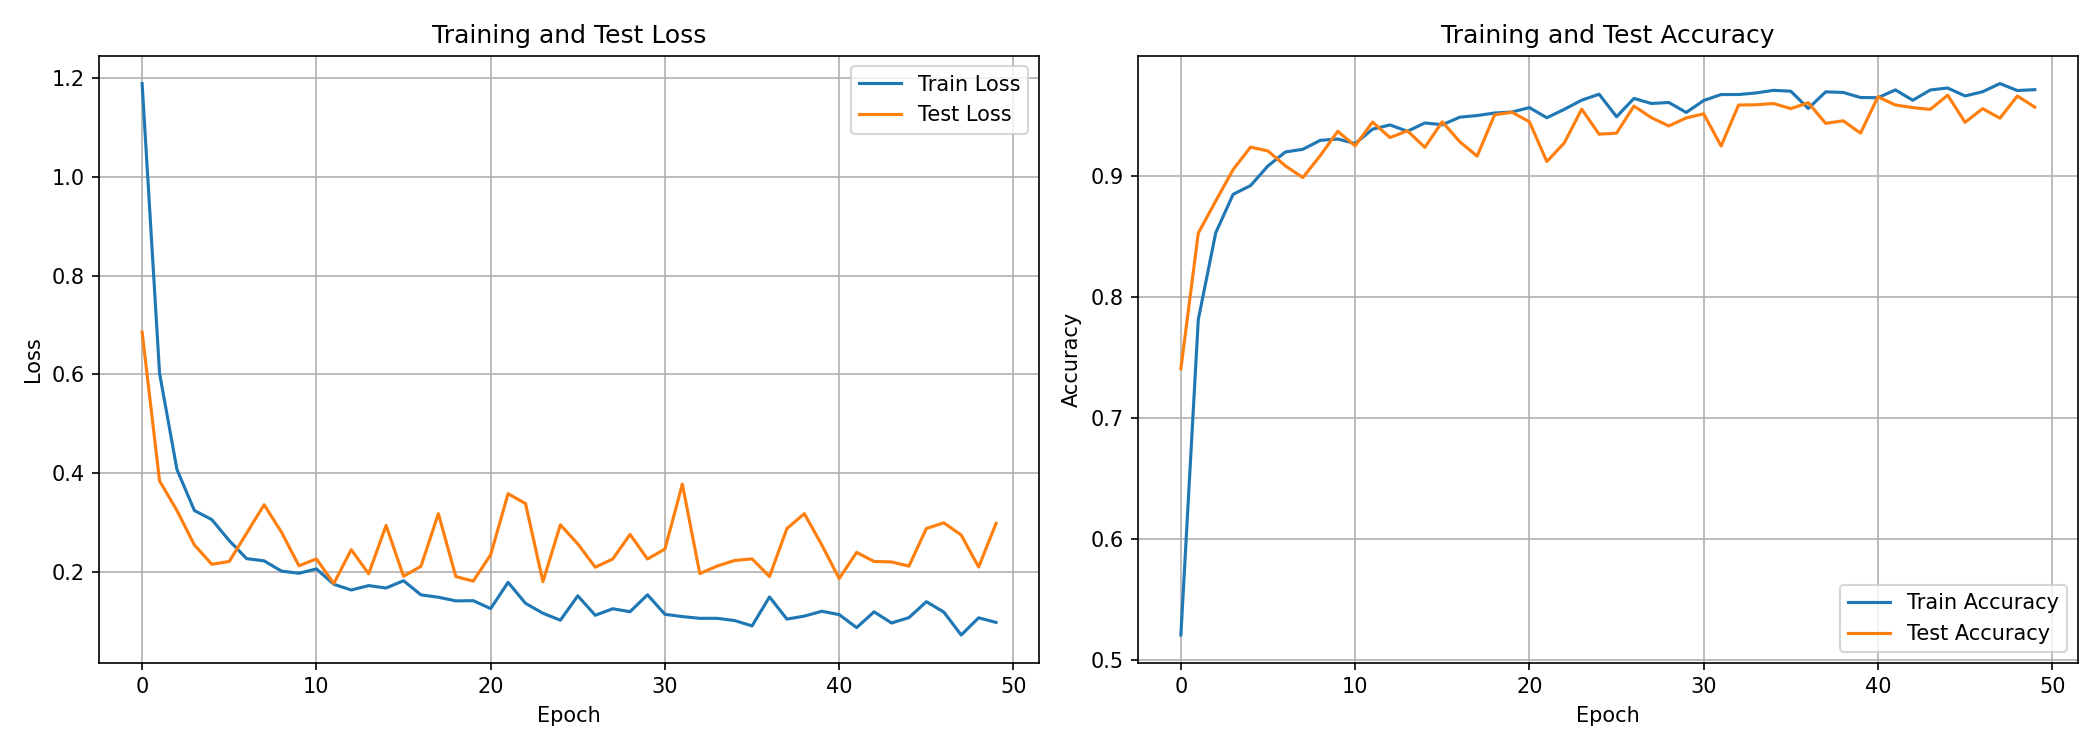

Source data for this figure (header and first rows):
accuracy, loss, val_accuracy, val_loss
0.5206, 1.189, 0.7408, 0.6856
0.7816, 0.6023, 0.8531, 0.3842
0.8533, 0.4071, 0.8796, 0.3241
0.8851, 0.3242, 0.9056, 0.2545
0.8924, 0.3058, 0.9242, 0.2153
0.9087, 0.2634, 0.921, 0.2211
0.9202, 0.2268, 0.9086, 0.2784
0.9224, 0.2223, 0.899, 0.3359
0.9298, 0.2015, 0.9172, 0.2803
0.9309, 0.1972, 0.9372, 0.2123
0.9272, 0.206, 0.9253, 0.2263
0.9391, 0.1749, 0.9449, 0.1764
0.9425, 0.1633, 0.9321, 0.245
0.9373, 0.1722, 0.9377, 0.1962
0.9442, 0.1673, 0.924, 0.294
0.9427, 0.1821, 0.9451, 0.1912
0.9489, 0.1534, 0.9287, 0.2112
0.9503, 0.1486, 0.9167, 0.3179
0.9524, 0.1412, 0.9509, 0.1906
0.9532, 0.1417, 0.953, 0.1813
0.9569, 0.1257, 0.9451, 0.2347
0.9485, 0.1788, 0.9123, 0.3582
0.9554, 0.1363, 0.9276, 0.3383
0.963, 0.1163, 0.9556, 0.1802
0.968, 0.1022, 0.9349, 0.2953
0.9493, 0.1515, 0.9357, 0.2566
0.9645, 0.1122, 0.9582, 0.2095
0.9603, 0.1253, 0.9485, 0.2259
0.9611, 0.1194, 0.9417, 0.2758
0.9529, 0.1537, 0.9483, 0.226
0.9628, 0.1141, 0.9518, 0.2462
0.9677, 0.1095, 0.9251, 0.3777
0.9677, 0.1059, 0.959, 0.1965
0.969, 0.106, 0.9592, 0.2118
0.9712, 0.1014, 0.9603, 0.2231
0.9704, 0.09064, 0.956, 0.2263
0.9562, 0.1492, 0.9609, 0.1905
0.9699, 0.1044, 0.9439, 0.2878
0.9694, 0.1105, 0.946, 0.3178
0.9652, 0.1202, 0.9357, 0.2546
0.965, 0.1134, 0.9658, 0.1865
0.9715, 0.08717, 0.959, 0.2396
0.9629, 0.1191, 0.9569, 0.2211
0.9714, 0.09653, 0.9554, 0.2201
0.9731, 0.1073, 0.9671, 0.2116
0.9665, 0.1397, 0.9447, 0.2877
0.97, 0.1187, 0.956, 0.2993
0.9768, 0.07218, 0.9481, 0.2746
0.971, 0.107, 0.9665, 0.2099
0.9717, 0.0977, 0.9573, 0.2982
